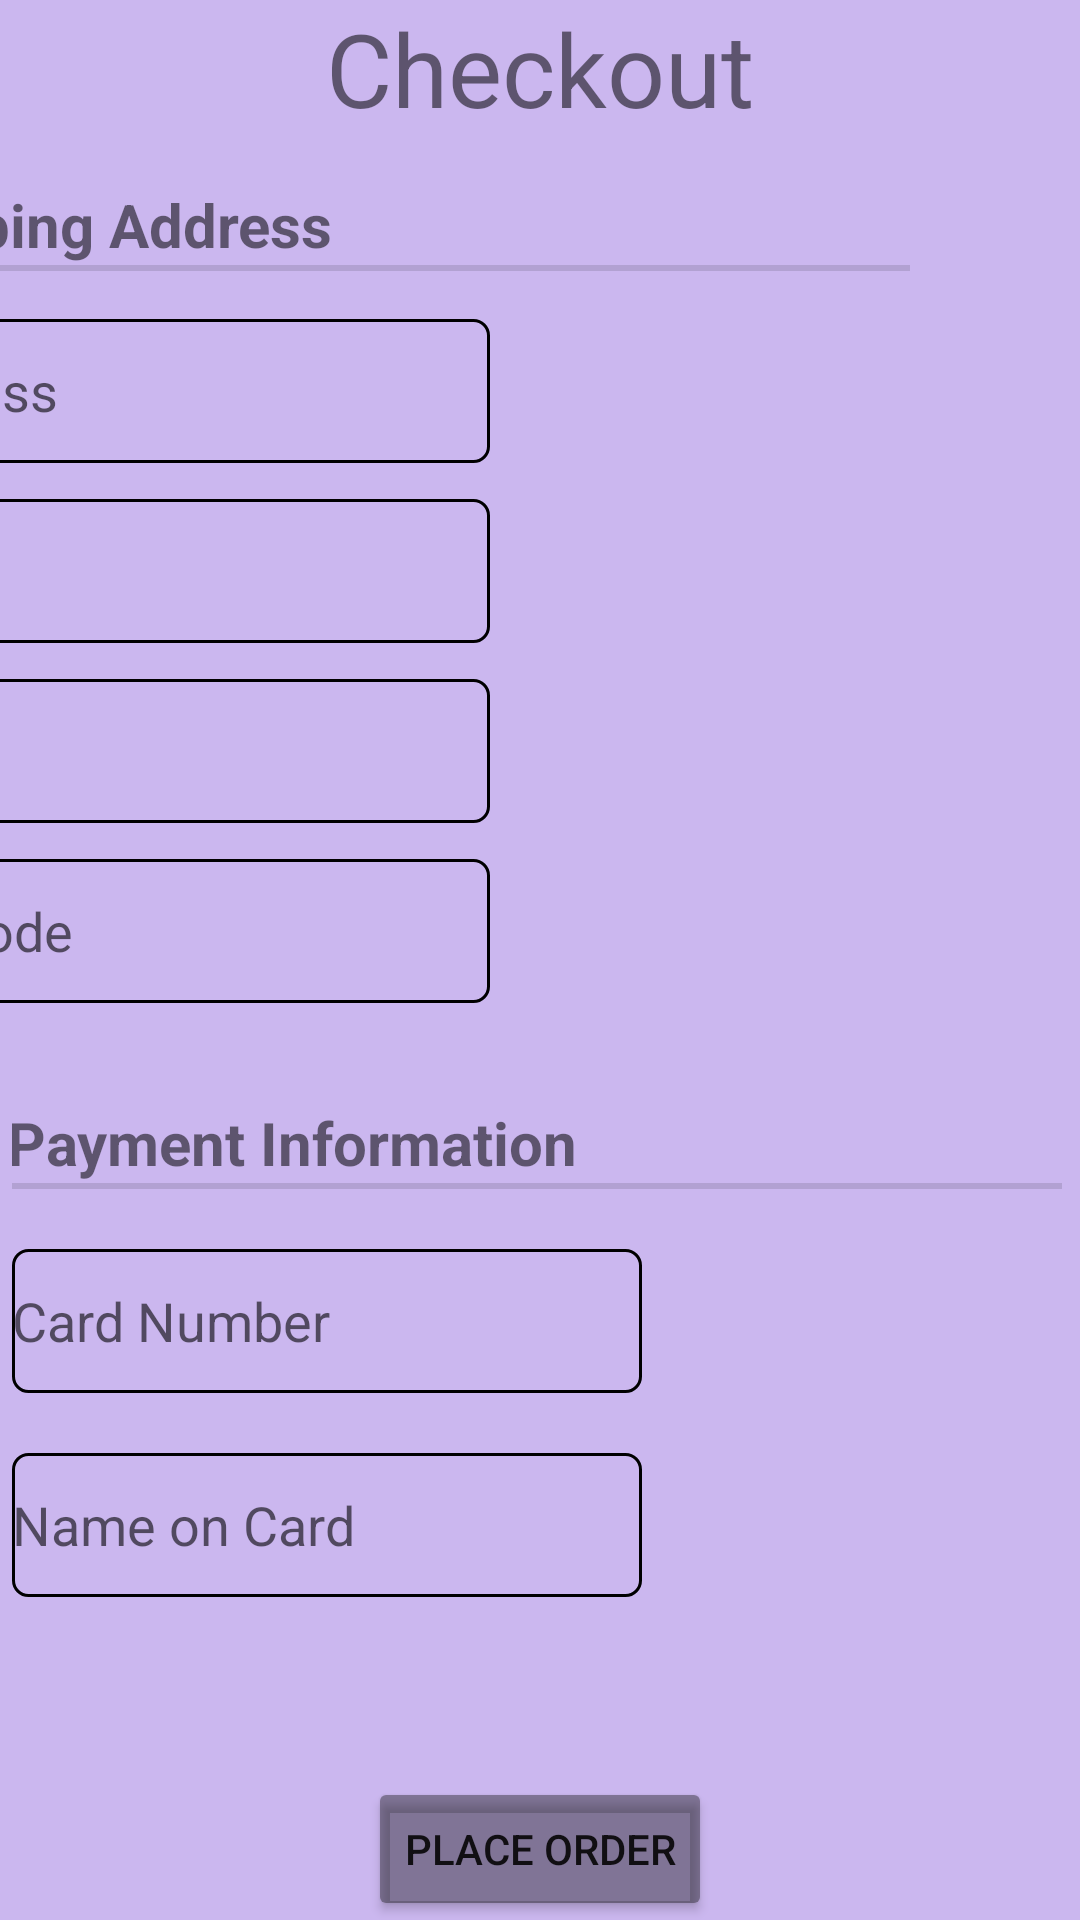

The Android layout XML behind this screen, and the referenced resources:
<!-- AndroidManifest.xml: application theme Theme.VenditOOP -->
<!-- res/layout/activity_checkout.xml -->
<?xml version="1.0" encoding="utf-8"?>
<androidx.constraintlayout.widget.ConstraintLayout
    xmlns:android="http://schemas.android.com/apk/res/android"
    xmlns:app="http://schemas.android.com/apk/res-auto"
    xmlns:tools="http://schemas.android.com/tools"
    android:id="@+id/container"
    android:layout_width="match_parent"
    android:layout_height="match_parent"
    android:background="#CBB7EF"
    tools:context=".ui.checkout.CheckoutActivity"
    tools:ignore="HardcodedText" >

    <TextView
        android:id="@+id/textView4"
        android:layout_width="wrap_content"
        android:layout_height="wrap_content"
        android:text="Checkout"
        android:textSize="34sp"
        app:layout_constraintEnd_toEndOf="parent"
        app:layout_constraintStart_toStartOf="parent"
        app:layout_constraintTop_toTopOf="parent" />

    <LinearLayout
        android:id="@+id/linearLayout"
        android:layout_width="407dp"
        android:layout_height="296dp"
        android:layout_marginHorizontal="4dp"
        android:layout_marginTop="16dp"
        android:layout_marginStart="-2dp"
        android:orientation="vertical"
        android:scrollbarAlwaysDrawVerticalTrack="false"
        android:scrollbarStyle="insideOverlay"
        android:scrollbars="vertical"
        app:layout_constraintEnd_toEndOf="parent"
        app:layout_constraintHorizontal_bias="1.0"
        app:layout_constraintStart_toStartOf="parent"
        app:layout_constraintTop_toBottomOf="@+id/textView4">

        <TextView
            android:layout_width="wrap_content"
            android:layout_height="wrap_content"
            android:layout_marginStart="-2dp"
            android:text="Shipping Address"
            android:textSize="20sp"
            android:textStyle="bold" />

        <View
            android:layout_width="350dp"
            android:layout_height="2dp"
            android:background="?android:attr/listDivider" />

        <EditText
            android:id="@+id/address"
            android:layout_width="wrap_content"
            android:layout_height="wrap_content"
            android:background="@drawable/edit_text_border"
            android:layout_marginTop="16dp"
            android:ems="10"
            android:hint="Address"
            android:importantForAutofill="no"
            android:inputType="textPostalAddress"
            android:minHeight="48dp"
            tools:layout_marginVertical="10dp" />

        <EditText
            android:id="@+id/city"
            android:layout_width="wrap_content"
            android:layout_height="wrap_content"
            android:background="@drawable/edit_text_border"
            android:layout_marginTop="12dp"
            android:ems="10"
            android:hint="City"
            android:importantForAutofill="no"
            android:inputType="textPostalAddress"
            android:minHeight="48dp"
            tools:layout_marginVertical="10dp" />

        <EditText
            android:id="@+id/state"
            android:layout_width="wrap_content"
            android:layout_height="wrap_content"
            android:background="@drawable/edit_text_border"
            android:layout_marginTop="12dp"
            android:ems="10"
            android:hint="State"
            android:importantForAutofill="no"
            android:inputType="textPostalAddress"
            android:minHeight="48dp"
            tools:layout_marginVertical="10dp" />

        <EditText
            android:id="@+id/zipCode"
            android:layout_width="wrap_content"
            android:layout_height="wrap_content"
            android:background="@drawable/edit_text_border"
            android:layout_marginTop="12dp"
            android:ems="10"
            android:hint="Zip Code"
            android:importantForAutofill="no"
            android:inputType="number"
            android:minHeight="48dp"
            tools:ignore="TouchTargetSizeCheck,TouchTargetSizeCheck"
            tools:layout_marginVertical="10dp" />

    </LinearLayout>

    <LinearLayout
        android:id="@+id/linearLayout2"
        android:layout_width="match_parent"
        android:layout_height="wrap_content"
        android:layout_marginHorizontal="4dp"
        android:layout_marginVertical="10dp"
        android:orientation="vertical"
        app:layout_constraintEnd_toEndOf="parent"
        app:layout_constraintStart_toStartOf="parent"
        app:layout_constraintTop_toBottomOf="@+id/linearLayout">

        <TextView
            android:layout_width="wrap_content"
            android:layout_height="wrap_content"
            android:layout_marginStart="-2dp"
            android:text="Payment Information"
            android:textSize="20sp"
            android:textStyle="bold">
        </TextView>

        <View
            android:layout_width="350dp"
            android:layout_height="2dp"
            android:background="?android:attr/listDivider" />

        <TableLayout
            android:layout_width="match_parent"
            android:layout_height="match_parent"
            android:layout_marginVertical="10dp">

            <TableRow
                android:layout_width="match_parent"
                android:layout_height="match_parent">

                <EditText
                    android:id="@+id/cardNumber"
                    android:layout_width="wrap_content"
                    android:layout_height="wrap_content"
                    android:layout_marginVertical="10dp"
                    android:background="@drawable/edit_text_border"
                    android:hint="Card Number"
                    android:importantForAutofill="no"
                    android:inputType="number"
                    android:minHeight="48dp" />
            </TableRow>

            <TableRow
                android:layout_width="match_parent"
                android:layout_height="match_parent">

                <EditText
                    android:id="@+id/nameOnCard"
                    android:layout_width="wrap_content"
                    android:layout_height="wrap_content"
                    android:layout_marginVertical="10dp"
                    android:background="@drawable/edit_text_border"
                    android:ems="10"
                    android:hint="Name on Card"
                    android:importantForAutofill="no"
                    android:inputType="textPersonName"
                    android:minHeight="48dp" />
            </TableRow>

        </TableLayout>
    </LinearLayout>

    <Button
        android:id="@+id/placeOrder"
        android:layout_width="wrap_content"
        android:layout_height="wrap_content"
        android:layout_centerHorizontal="false"
        android:layout_centerVertical="true"
        android:layout_marginTop="40dp"
        android:backgroundTint="@color/gray"
        android:text="Place Order"
        app:layout_constraintEnd_toEndOf="parent"
        app:layout_constraintStart_toStartOf="parent"
        app:layout_constraintTop_toBottomOf="@+id/linearLayout2" />

    <Button
        android:id="@+id/cancel"
        android:layout_width="wrap_content"
        android:layout_height="wrap_content"
        android:layout_centerHorizontal="false"
        android:layout_centerVertical="true"
        android:layout_marginBottom="32dp"
        android:backgroundTint="@color/gray"
        android:text="Cancel"
        android:textColor="#ab3737"
        app:layout_constraintBottom_toBottomOf="parent"
        app:layout_constraintEnd_toEndOf="parent"
        app:layout_constraintStart_toStartOf="parent"
        app:layout_constraintTop_toBottomOf="@+id/placeOrder"
        app:layout_constraintVertical_bias="1.0" />

</androidx.constraintlayout.widget.ConstraintLayout>
<!-- resources referenced by this layout -->
<resources>
  <color name="gray">#66101010</color>
  <!-- drawable edit_text_border (drawable) -->
  <?xml version="1.0" encoding="utf-8"?>
  <shape
      xmlns:android="http://schemas.android.com/apk/res/android"
      android:shape="rectangle">
  
      <corners
          android:bottomRightRadius="5dp"
          android:bottomLeftRadius="5dp"
          android:topLeftRadius="5dp"
          android:topRightRadius="5dp"/>
      <stroke
          android:color="#000000"
          android:width="1dp"/>
  </shape>
  <style name="Theme.VenditOOP" parent="Theme.MaterialComponents.DayNight.DarkActionBar">
          
          <item name="colorPrimary">@color/purple_500</item>
          <item name="colorPrimaryVariant">@color/purple_700</item>
          <item name="colorOnPrimary">@color/white</item>
          
          <item name="colorSecondary">@color/teal_200</item>
          <item name="colorSecondaryVariant">@color/teal_700</item>
          <item name="colorOnSecondary">@color/black</item>
          
          <item name="android:statusBarColor" tools:targetApi="l">?attr/colorPrimaryVariant</item>
          
      </style>
  <color name="purple_500">#FF6200EE</color>
  <color name="purple_700">#FF3700B3</color>
  <color name="white">#FFFFFFFF</color>
  <color name="teal_200">#FF03DAC5</color>
  <color name="teal_700">#FF018786</color>
  <color name="black">#FF000000</color>
</resources>
